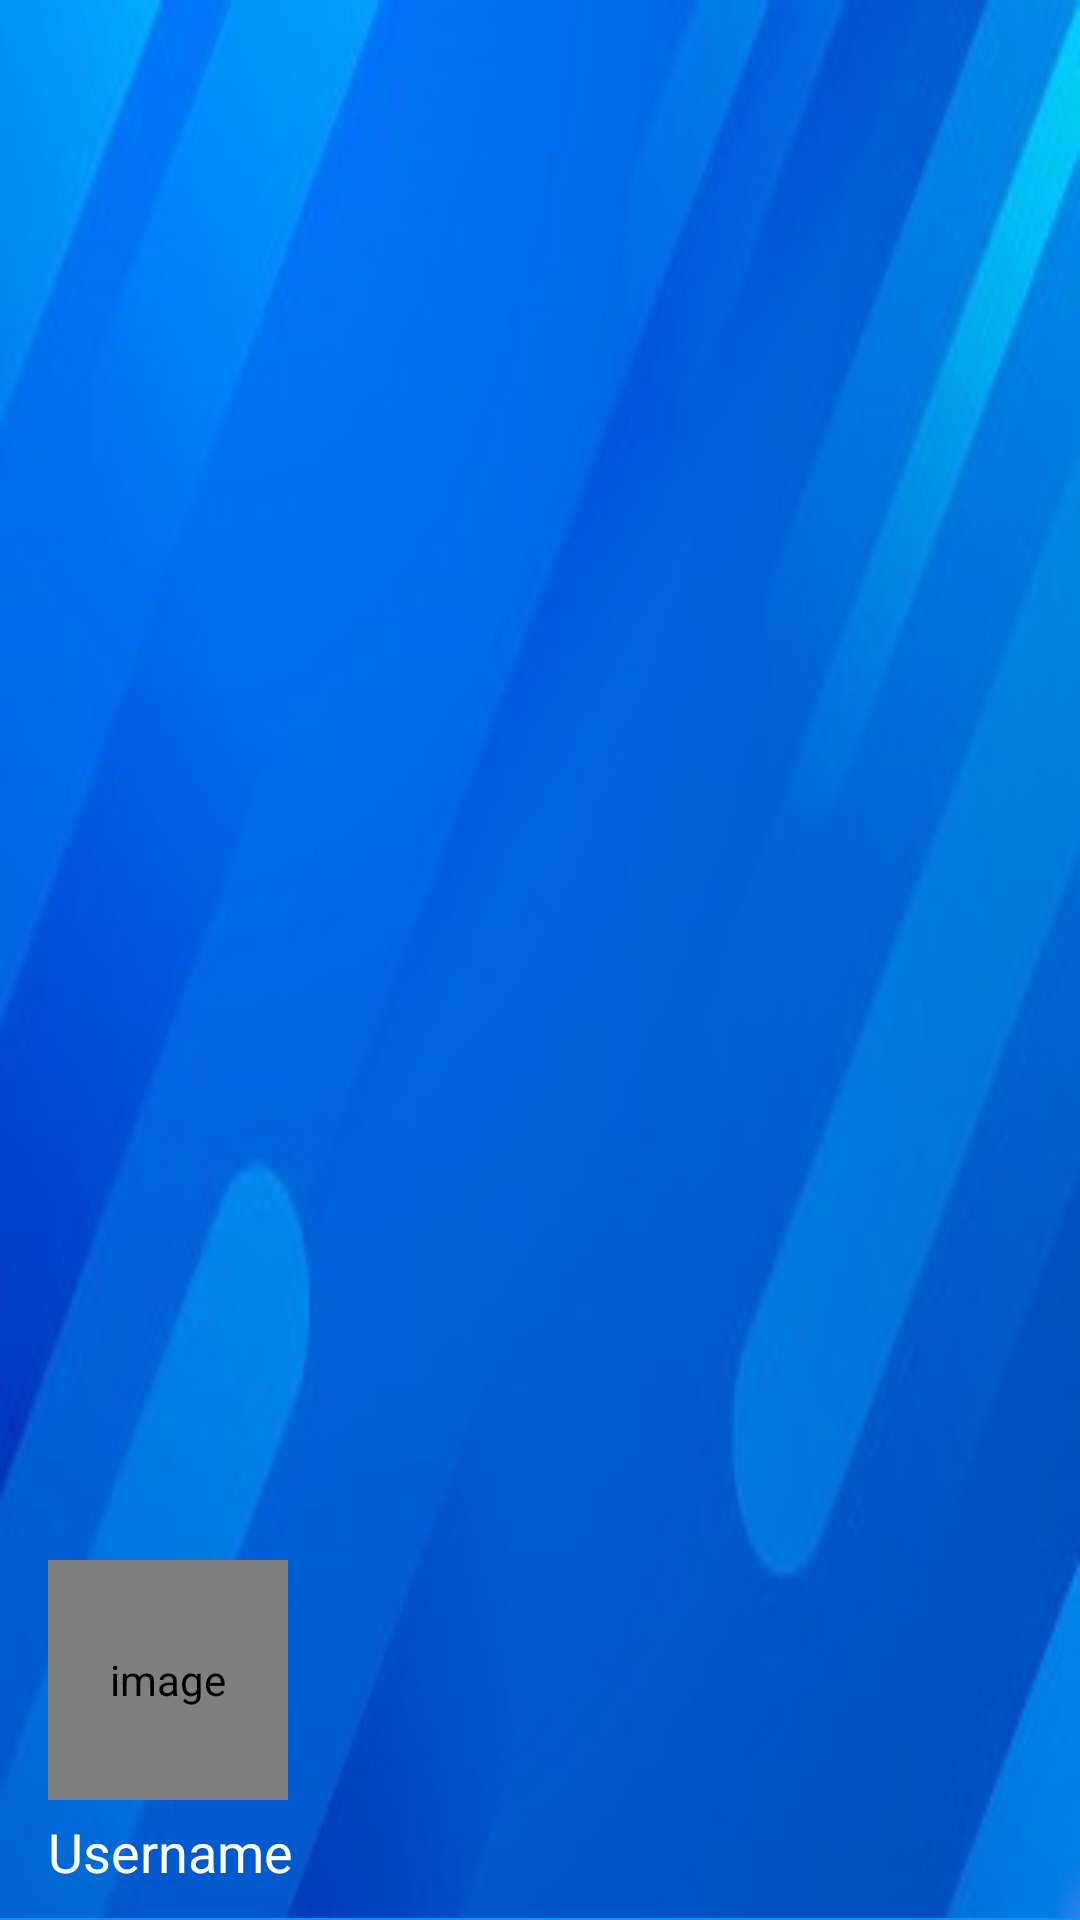

Reconstruct the res/layout file that produces this screen, plus the resources it refers to.
<!-- AndroidManifest.xml: application theme Theme.GTDProject -->
<!-- res/layout/nav_header_main.xml -->
<?xml version="1.0" encoding="utf-8"?>
<LinearLayout xmlns:android="http://schemas.android.com/apk/res/android"
    android:layout_width="match_parent"
    android:layout_height="@dimen/height_nav_main"
    xmlns:app="http://schemas.android.com/apk/res-auto"
    xmlns:tools="http://schemas.android.com/tools"
    android:background="@drawable/ic_nav_background"
    android:gravity="bottom"
    android:orientation="vertical"
    android:theme="@style/ThemeOverlay.AppCompat.Dark">

    <de.hdodenhof.circleimageview.CircleImageView
        android:id="@+id/nav_user_image"
        android:layout_height="@dimen/nav_image_size"
        android:layout_width="@dimen/nav_image_size"
        android:layout_marginStart="@dimen/nav_content_margin_StartEnd"
        android:layout_marginEnd="@dimen/nav_content_margin_StartEnd"
        app:civ_border_color="@color/white"
        app:civ_border_width="@dimen/nav_image_circular_border_width"
        android:contentDescription="@string/image_contentDescription"
        android:src="@drawable/ic_user_place_holder"
       />

    <TextView
        android:id="@+id/tv_username"
        android:layout_width="wrap_content"
        android:layout_height="wrap_content"
        android:gravity="center"
        android:layout_marginStart="@dimen/nav_content_margin_StartEnd"
        android:layout_marginTop="@dimen/nav_content_margin_top"
        android:layout_marginBottom="@dimen/nav_content_margin_bottom"
        android:layout_marginEnd="@dimen/nav_content_margin_StartEnd"
        android:textColor="@color/white"
        android:textSize="@dimen/nav_user_name_text_size"
        android:text="Username"/>
    
    <View
        android:layout_width="match_parent"
        android:layout_height="@dimen/nav_divider_height"
        android:background="@color/colorAccent"/>

</LinearLayout>
<!-- resources referenced by this layout -->
<resources>
  <color name="colorAccent">#0C90F1</color>
  <color name="white">#FFFFFFFF</color>
  <dimen name="height_nav_main">200dp</dimen>
  <dimen name="nav_content_margin_StartEnd">16dp</dimen>
  <dimen name="nav_content_margin_bottom">10dp</dimen>
  <dimen name="nav_content_margin_top">5dp</dimen>
  <dimen name="nav_divider_height">0.5dp</dimen>
  <dimen name="nav_image_circular_border_width">1dp</dimen>
  <dimen name="nav_image_size">80dp</dimen>
  <dimen name="nav_user_name_text_size">18sp</dimen>
  <!-- drawable ic_nav_background: jpg bitmap (drawable, 12062 bytes) -->
  <string name="image_contentDescription">image</string>
  <style name="Theme.GTDProject" parent="Theme.MaterialComponents.DayNight.DarkActionBar">
          
          <item name="colorPrimary">@color/purple_500</item>
          <item name="colorPrimaryVariant">@color/purple_700</item>
          <item name="colorOnPrimary">@color/white</item>
          
          <item name="colorSecondary">@color/teal_200</item>
          <item name="colorSecondaryVariant">@color/teal_700</item>
          <item name="colorOnSecondary">@color/black</item>
          
          <item name="android:statusBarColor">?attr/colorPrimaryVariant</item>
          
      </style>
  <color name="purple_500">#FF6200EE</color>
  <color name="purple_700">#FF3700B3</color>
  <color name="teal_200">#FF03DAC5</color>
  <color name="teal_700">#FF018786</color>
  <color name="black">#FF000000</color>
</resources>
